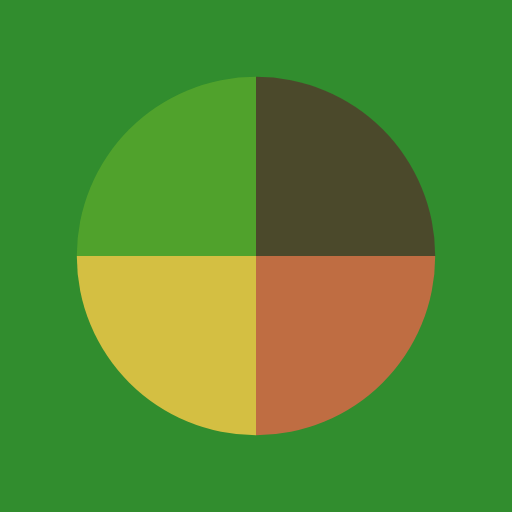
t = 0.00 s
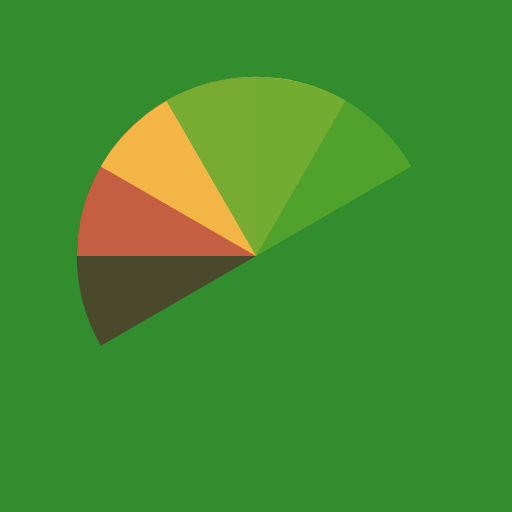
t = 0.51 s
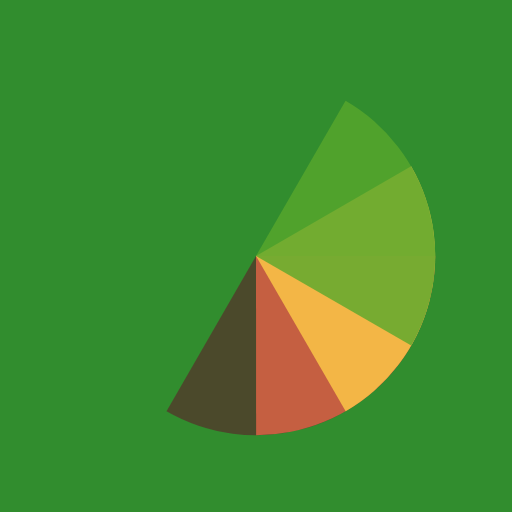
t = 1.01 s
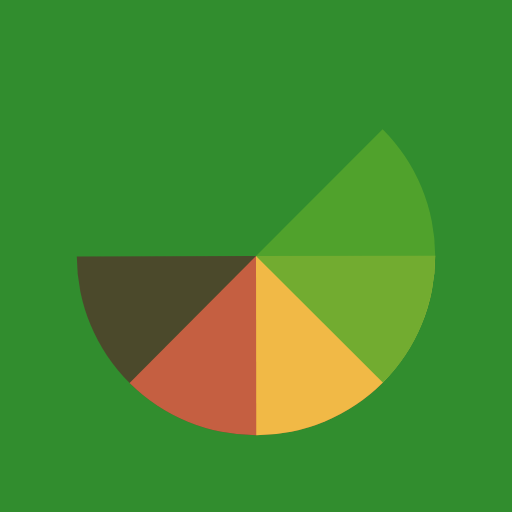
t = 1.14 s
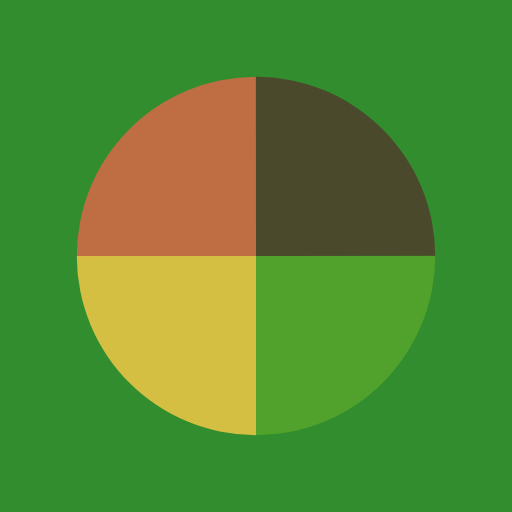
t = 1.52 s
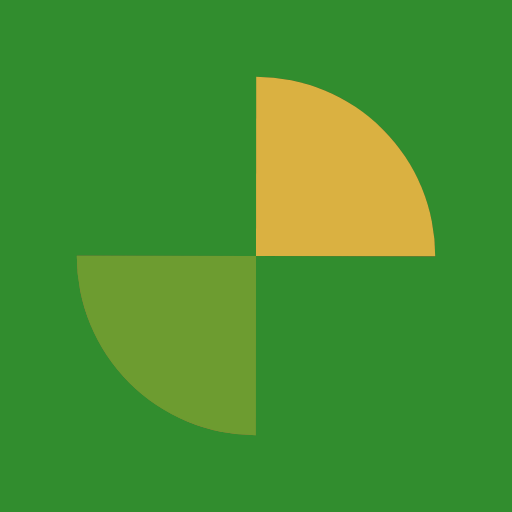
t = 2.27 s

The animated SVG that drew these frames (rendered in a browser with its animation timeline set to each time). Animation: 4 SMIL elements (animateTransform=4); one cycle of 3.03 s, repeats indefinitely.

<?xml version="1.0" encoding="utf-8"?>
<svg xmlns="http://www.w3.org/2000/svg" xmlns:xlink="http://www.w3.org/1999/xlink" style="margin: auto; background: rgb(49, 141, 46); display: block; shape-rendering: auto;" width="200px" height="200px" viewBox="0 0 100 100" preserveAspectRatio="xMidYMid">
<g transform="translate(50 50)">
  <g transform="scale(0.7)">
    <g transform="translate(-50 -50)">
      <g>
        <animateTransform attributeName="transform" type="rotate" repeatCount="indefinite" values="0 50 50;360 50 50" keyTimes="0;1" dur="0.7575757575757576s"></animateTransform>
        <path fill-opacity="0.8" fill="#52382b" d="M50 50L50 0A50 50 0 0 1 100 50Z"></path>
      </g>
      <g>
        <animateTransform attributeName="transform" type="rotate" repeatCount="indefinite" values="0 50 50;360 50 50" keyTimes="0;1" dur="1.0101010101010102s"></animateTransform>
        <path fill-opacity="0.8" fill="#e46547" d="M50 50L50 0A50 50 0 0 1 100 50Z" transform="rotate(90 50 50)"></path>
      </g>
      <g>
        <animateTransform attributeName="transform" type="rotate" repeatCount="indefinite" values="0 50 50;360 50 50" keyTimes="0;1" dur="1.5151515151515151s"></animateTransform>
        <path fill-opacity="0.8" fill="#fecc47" d="M50 50L50 0A50 50 0 0 1 100 50Z" transform="rotate(180 50 50)"></path>
      </g>
      <g>
        <animateTransform attributeName="transform" type="rotate" repeatCount="indefinite" values="0 50 50;360 50 50" keyTimes="0;1" dur="3.0303030303030303s"></animateTransform>
        <path fill-opacity="0.8" fill="#59a82c" d="M50 50L50 0A50 50 0 0 1 100 50Z" transform="rotate(270 50 50)"></path>
      </g>
    </g>
  </g>
</g>
<!-- [ldio] generated by https://loading.io/ --></svg>